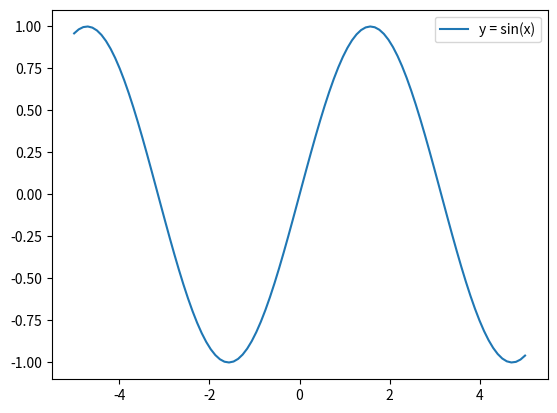

Recreate this plot in Python.
import numpy as np
import matplotlib.pyplot as plt

# x = np.arange(-5, 5.1, 0.1)
x = np.linspace(-5, 5, 100)


fig, a = plt.subplots()

plt.plot(x, np.sin(x), label="y = sin(x)")

plt.legend()
plt.show()

# fig.savefig("sin(x)")
